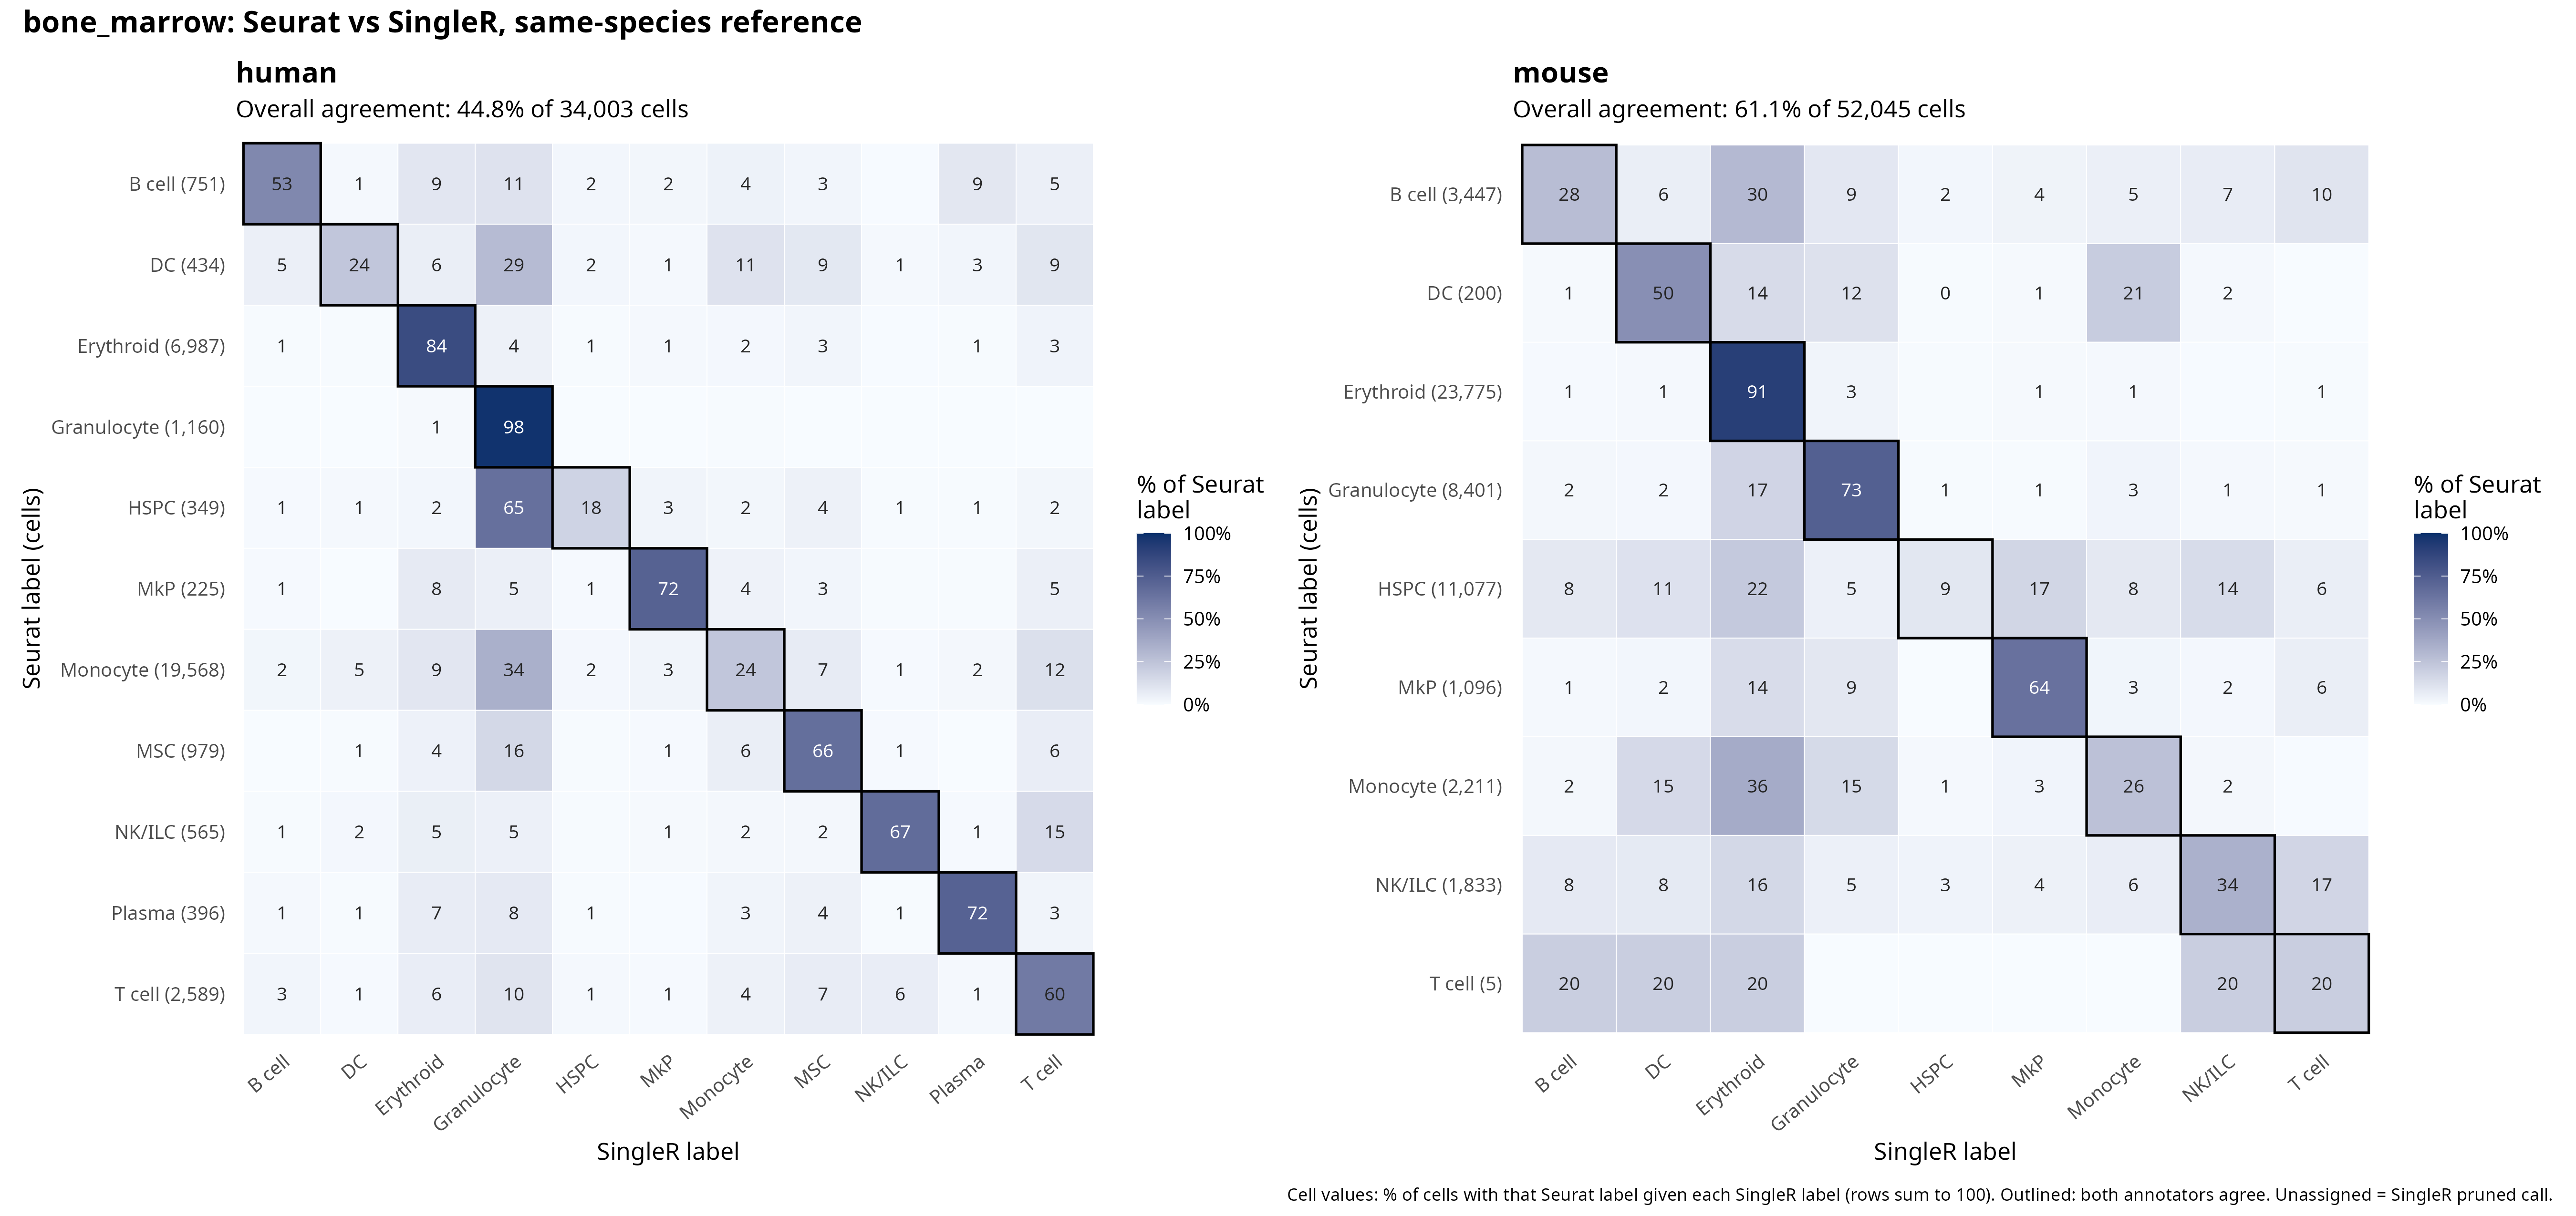

Values plotted in this chart, from the file beside it:
seurat, singleR, n, frac, species
B cell, B cell, 399, 0.5313, human
B cell, DC, 11, 0.01465, human
B cell, Erythroid, 68, 0.09055, human
B cell, Granulocyte, 83, 0.1105, human
B cell, HSPC, 15, 0.01997, human
B cell, MSC, 20, 0.02663, human
B cell, MkP, 17, 0.02264, human
B cell, Monocyte, 31, 0.04128, human
B cell, NK/ILC, 2, 0.002663, human
B cell, Plasma, 66, 0.08788, human
B cell, T cell, 39, 0.05193, human
DC, B cell, 23, 0.053, human
DC, DC, 102, 0.235, human
DC, Erythroid, 25, 0.0576, human
DC, Granulocyte, 125, 0.288, human
DC, HSPC, 9, 0.02074, human
DC, MSC, 37, 0.08525, human
DC, MkP, 6, 0.01382, human
DC, Monocyte, 48, 0.1106, human
DC, NK/ILC, 6, 0.01382, human
DC, Plasma, 12, 0.02765, human
DC, T cell, 41, 0.09447, human
Erythroid, B cell, 43, 0.006154, human
Erythroid, DC, 32, 0.00458, human
Erythroid, Erythroid, 5883, 0.842, human
Erythroid, Granulocyte, 314, 0.04494, human
Erythroid, HSPC, 36, 0.005152, human
Erythroid, MSC, 197, 0.0282, human
Erythroid, MkP, 78, 0.01116, human
Erythroid, Monocyte, 107, 0.01531, human
Erythroid, NK/ILC, 17, 0.002433, human
Erythroid, Plasma, 43, 0.006154, human
Erythroid, T cell, 237, 0.03392, human
Granulocyte, Erythroid, 12, 0.01034, human
Granulocyte, Granulocyte, 1139, 0.9819, human
Granulocyte, HSPC, 2, 0.001724, human
Granulocyte, MSC, 2, 0.001724, human
Granulocyte, Monocyte, 4, 0.003448, human
Granulocyte, T cell, 1, 8.620689655172414e-4, human
HSPC, B cell, 3, 0.008596, human
HSPC, DC, 4, 0.01146, human
HSPC, Erythroid, 7, 0.02006, human
HSPC, Granulocyte, 227, 0.6504, human
HSPC, HSPC, 62, 0.1777, human
HSPC, MSC, 15, 0.04298, human
HSPC, MkP, 11, 0.03152, human
HSPC, Monocyte, 8, 0.02292, human
HSPC, NK/ILC, 2, 0.005731, human
HSPC, Plasma, 2, 0.005731, human
HSPC, T cell, 8, 0.02292, human
MSC, B cell, 1, 0.001021, human
MSC, DC, 5, 0.005107, human
MSC, Erythroid, 41, 0.04188, human
MSC, Granulocyte, 153, 0.1563, human
MSC, HSPC, 4, 0.004086, human
MSC, MSC, 643, 0.6568, human
MSC, MkP, 9, 0.009193, human
MSC, Monocyte, 55, 0.05618, human
MSC, NK/ILC, 8, 0.008172, human
MSC, Plasma, 1, 0.001021, human
... 131 more rows
